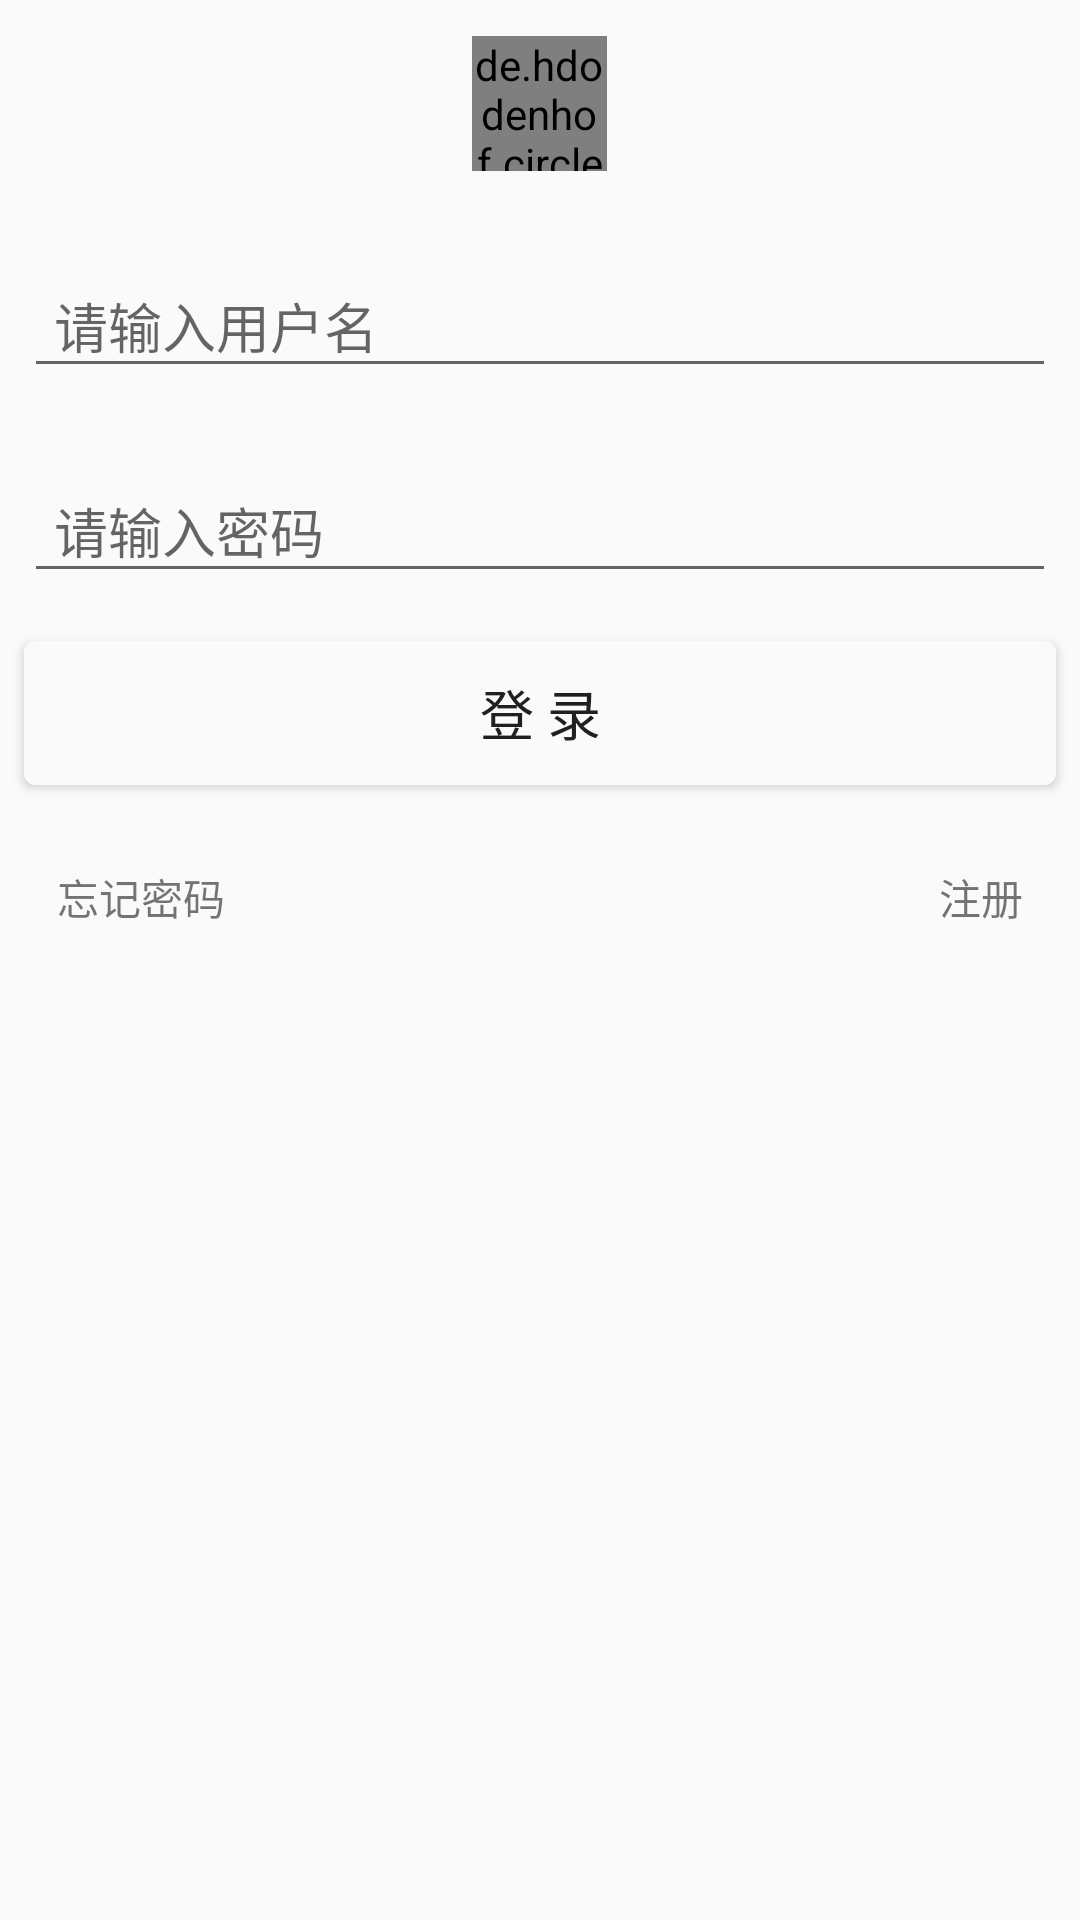

Layout XML and referenced resources for this Android screen:
<!-- AndroidManifest.xml: application theme AppTheme.Lawyer -->
<!-- res/layout/fragment_login.xml -->
<?xml version="1.0" encoding="utf-8"?>
<LinearLayout xmlns:android="http://schemas.android.com/apk/res/android"
    android:layout_width="match_parent"
    android:layout_height="match_parent"
    android:background="@color/background_layout_default"
    android:orientation="vertical">

    <de.hdodenhof.circleimageview.CircleImageView
        android:layout_width="45dp"
        android:layout_height="45dp"
        android:layout_gravity="center"
        android:layout_margin="12dp"
        android:scaleType="centerCrop"
        android:src="@mipmap/ic_launcher" />

    <android.support.design.widget.TextInputLayout
        android:layout_width="match_parent"
        android:layout_height="wrap_content"
        android:layout_margin="8dp">

        <EditText
            android:id="@+id/etUsername"
            android:layout_width="match_parent"
            android:layout_height="wrap_content"
            android:hint="请输入用户名"
            android:imeOptions="actionNext"
            android:inputType="number"
            android:paddingLeft="10dp"
            android:textColor="@color/design_black_text"
            android:textColorHint="@color/refresh_progress_1" />

    </android.support.design.widget.TextInputLayout>

    <android.support.design.widget.TextInputLayout
        android:layout_width="match_parent"
        android:layout_height="wrap_content"
        android:layout_margin="8dp">

        <EditText
            android:id="@+id/etPassword"
            android:layout_width="match_parent"
            android:layout_height="wrap_content"
            android:hint="请输入密码"
            android:imeOptions="actionNext"
            android:inputType="textPassword"
            android:paddingLeft="10dp"
            android:textColor="@color/design_black_text"
            android:textColorHint="@color/refresh_progress_1" />
    </android.support.design.widget.TextInputLayout>

    <Button
        android:id="@+id/btnLogin"
        android:layout_width="match_parent"
        android:layout_height="wrap_content"
        android:layout_margin="8dp"
        android:background="@drawable/btn_conners_clickable"
        android:clickable="true"
        android:text="登 录"
        android:textColor="@color/design_black_bold"
        android:textSize="@dimen/text_size_18" />

    <RelativeLayout
        android:layout_width="match_parent"
        android:layout_height="wrap_content">

        <TextView
            android:id="@+id/tvForgotPsd"
            android:layout_width="wrap_content"
            android:layout_height="wrap_content"
            android:layout_alignParentLeft="true"
            android:layout_margin="@dimen/margin_10dp"
            android:background="@drawable/btn_conners_clickable"
            android:clickable="true"
            android:padding="@dimen/item_content_padding"
            android:text="忘记密码" />

        <TextView
            android:id="@+id/tvRegiest"
            android:layout_width="wrap_content"
            android:layout_height="wrap_content"
            android:layout_alignParentRight="true"
            android:layout_margin="@dimen/margin_10dp"
            android:background="@drawable/btn_conners_clickable"
            android:clickable="true"
            android:padding="@dimen/item_content_padding"
            android:text="注册" />

    </RelativeLayout>
</LinearLayout>
<!-- resources referenced by this layout -->
<resources>
  <color name="background_layout_default">#FAFAFA</color>
  <color name="design_black_bold">#202020</color>
  <color name="design_black_text">#323232</color>
  <color name="refresh_progress_1">#2196f3</color>
  <dimen name="item_content_padding">9dp</dimen>
  <dimen name="margin_10dp">10dp</dimen>
  <dimen name="text_size_18">18sp</dimen>
  <!-- drawable btn_conners_clickable (drawable) -->
  <?xml version="1.0" encoding="utf-8"?>
  <selector xmlns:android="http://schemas.android.com/apk/res/android">
      <item android:state_pressed="false">
          <layer-list>
              <item android:bottom="0dp" android:left="2dp" android:right="0dp" android:top="2dp">
                  <shape android:shape="rectangle">
                      <solid android:color="@color/btn_send_normal" />
                      <corners android:radius="2dp" />
                  </shape>
              </item>
  
              <item android:bottom="1dp" android:left="1dp" android:right="1dp" android:top="1dp">
                  <shape android:shape="rectangle">
                      <solid android:color="@color/btn_send_normal" />
                      <corners android:radius="2dp" />
                  </shape>
              </item>
          </layer-list>
      </item>
      <item android:state_pressed="true">
          <shape android:bottom="0dp" android:left="2dp" android:right="0dp" android:shape="rectangle" android:top="2dp">
              <solid android:color="@color/btn_send_pressed" />
              <corners android:radius="2dp" />
          </shape>
      </item>
  
  </selector>
  <style name="AppTheme.Lawyer" parent="@style/Theme.AppCompat.Light.NoActionBar">
          
          <item name="colorPrimary">@color/colorPrimary</item>
          
          <item name="colorPrimaryDark">@color/colorPrimaryDark</item>
          
          
          
          
          
          <item name="colorAccent">@color/colorAccent</item>
          
          
          
          
          
          
          
          <item name="android:textColorPrimary">@color/cpb_white</item>
          <item name="colorControlHighlight">@color/design_write_disable</item>
          
          <item name="windowActionModeOverlay">true</item>
          <item name="popupTheme">@style/Widget.AppCompat.Light.PopupMenu.Overflow</item>
          <item name="textAppearanceLargePopupMenu">
              @style/Theme.Hilo.PopupMenuTextAppearanceLarge
          </item>
          <item name="android:textAppearanceLargePopupMenu">
              @style/Theme.Hilo.PopupMenuTextAppearanceLarge
          </item>
          
          
          
          
          
          
          
      </style>
  <color name="btn_send_normal">#fafafa</color>
  <color name="btn_send_pressed">#FFEB3B</color>
  <color name="colorPrimary">#0077D9</color>
  <color name="colorPrimaryDark">#01579B</color>
  <color name="colorAccent">#0091EA</color>
  <color name="cpb_white">@android:color/white</color>
  <color name="design_write_disable">#30FFFFFF</color>
  <style name="Theme.Hilo.PopupMenuTextAppearanceLarge" parent="@style/TextAppearance.AppCompat.Light.Widget.PopupMenu.Large">
          <item name="android:textColor">@android:color/black</item>
      </style>
</resources>
